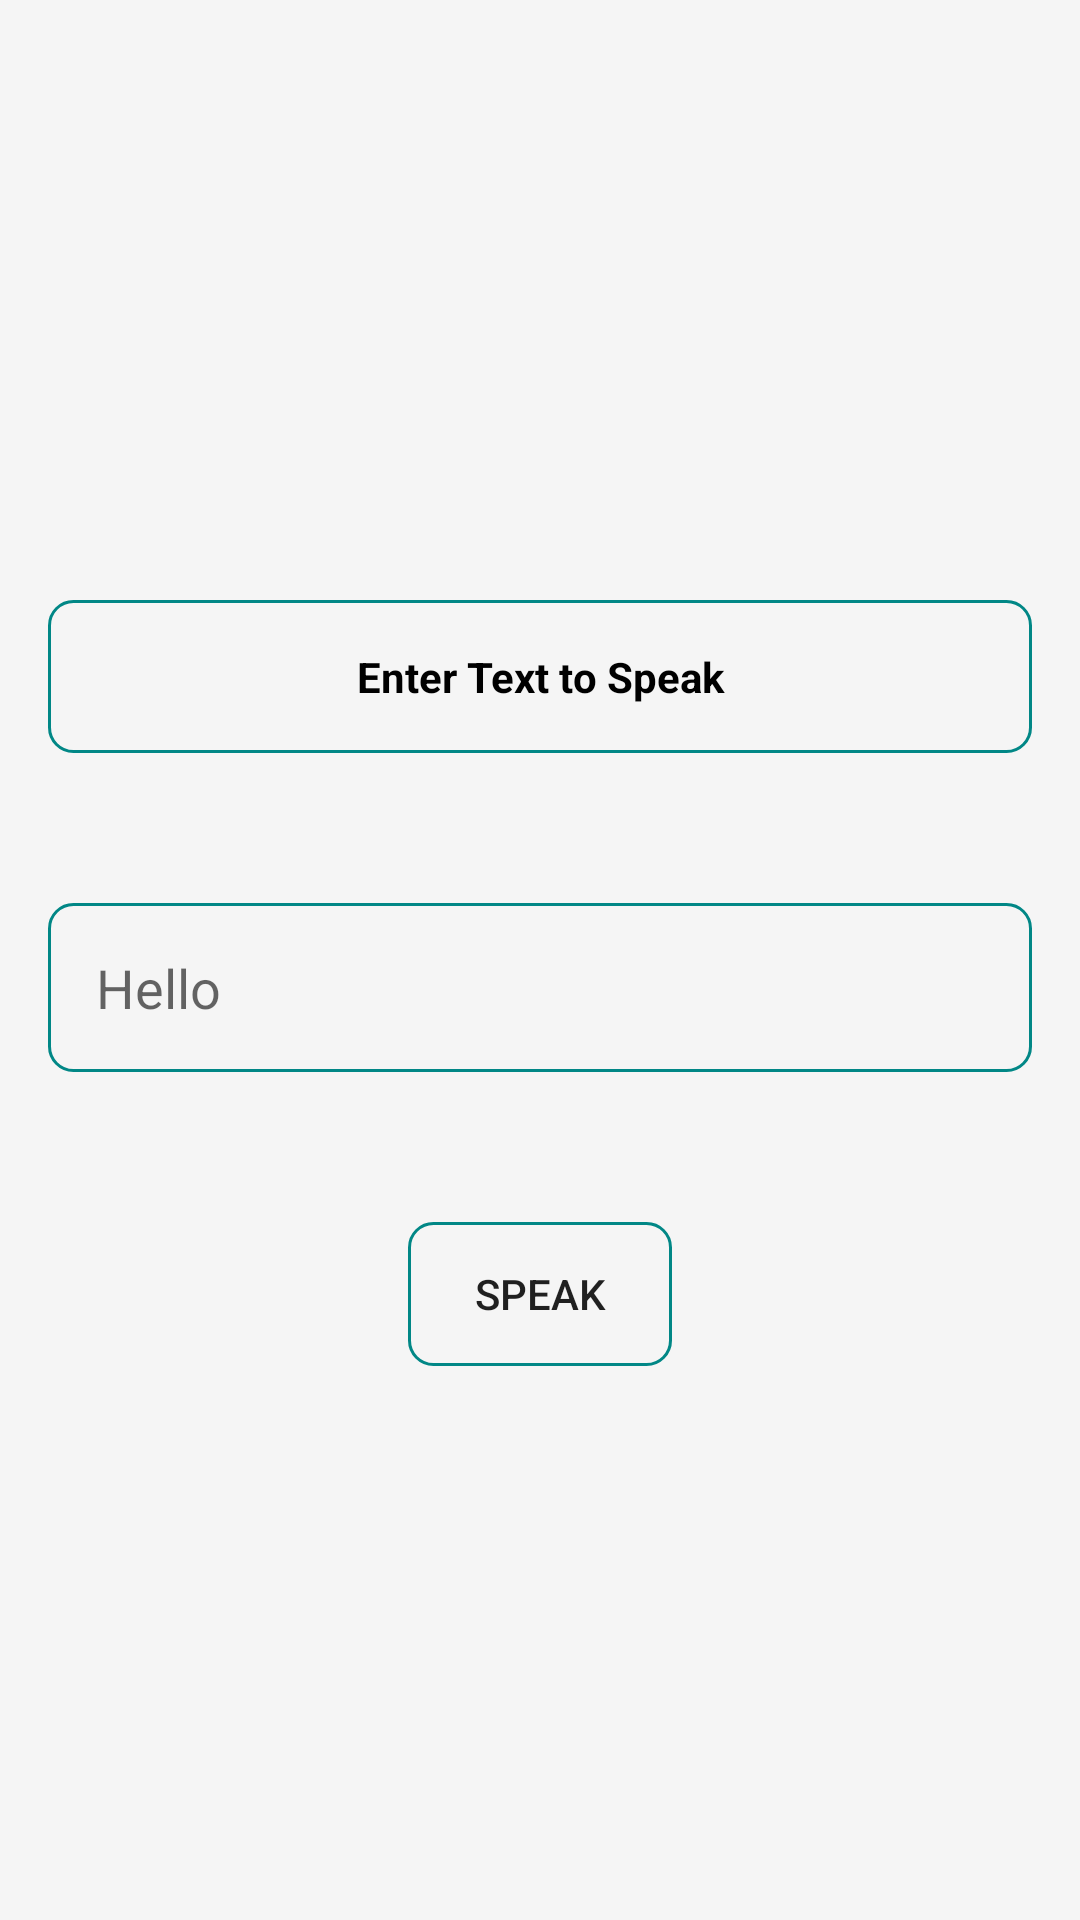

Produce the Android XML layout that renders to this screen, including the resource entries it uses.
<!-- AndroidManifest.xml: application theme Theme.1RN19IS005 -->
<!-- res/layout/activity_pgm7.xml -->
<?xml version="1.0" encoding="utf-8"?>
<LinearLayout xmlns:android="http://schemas.android.com/apk/res/android"
    xmlns:app="http://schemas.android.com/apk/res-auto"
    xmlns:tools="http://schemas.android.com/tools"
    android:layout_width="match_parent"
    android:layout_height="match_parent"
    android:orientation="vertical"
    android:background="@color/lightWhite"
    tools:context=".pgm7">

    <TextView
        android:layout_width="match_parent"
        android:layout_height="wrap_content"
        android:text="Enter Text to Speak"
        android:textStyle="bold"
        android:textColor="@color/black"
        android:textAlignment="center"
        android:background="@drawable/calcresultbg"
        android:padding="16dp"
        android:layout_marginHorizontal="16dp"
        android:layout_marginTop="200dp"/>
    <EditText
        android:layout_width="match_parent"
        android:layout_height="wrap_content"
        android:hint="Hello"
        android:textColor="@color/black"
        android:background="@drawable/calcresultbg"
        android:padding="16dp"
        android:layout_marginHorizontal="16dp"
        android:id="@+id/text"
        android:layout_marginTop="50dp"
        />

    <androidx.appcompat.widget.AppCompatButton
        android:layout_width="wrap_content"
        android:layout_height="wrap_content"
        android:background="@drawable/calcresultbg"
        android:text="SPEAK"
        android:layout_marginTop="50dp"
        android:layout_gravity="center"
        android:id="@+id/btn"/>

</LinearLayout>
<!-- resources referenced by this layout -->
<resources>
  <color name="black">#FF000000</color>
  <color name="lightWhite">#f5f5f5</color>
  <!-- drawable calcresultbg (drawable) -->
  <?xml version="1.0" encoding="utf-8"?>
  <selector xmlns:android="http://schemas.android.com/apk/res/android">
      <item>
          <shape android:shape="rectangle">
  
              <corners android:radius="8dp"/>
              <stroke android:color="@color/teal_700"
                  android:width="1dp"/>
          </shape>
      </item>
  
  </selector>
  <style name="Theme.1RN19IS005" parent="Theme.MaterialComponents.DayNight.NoActionBar">
          
          <item name="colorPrimary">@color/purple_500</item>
          <item name="colorPrimaryVariant">@color/purple_700</item>
          <item name="colorOnPrimary">@color/white</item>
          
          <item name="colorSecondary">@color/teal_200</item>
          <item name="colorSecondaryVariant">@color/teal_700</item>
          <item name="colorOnSecondary">@color/black</item>
          
          <item name="android:statusBarColor" tools:targetApi="l">?attr/colorPrimaryVariant</item>
          
      </style>
  <color name="teal_700">#FF018786</color>
  <color name="purple_500">#FF6200EE</color>
  <color name="purple_700">#FF3700B3</color>
  <color name="white">#FFFFFFFF</color>
  <color name="teal_200">#FF03DAC5</color>
</resources>
